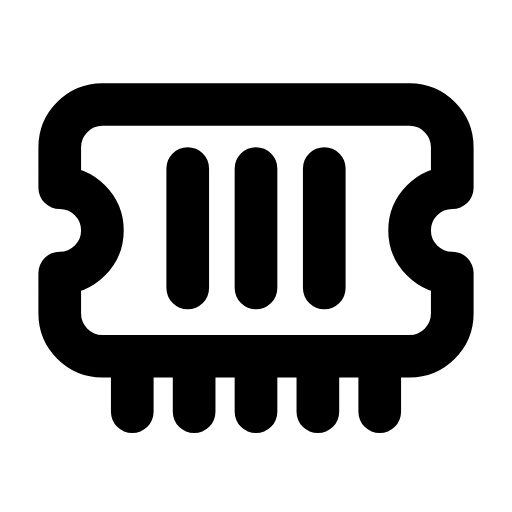
t = 0.00 s
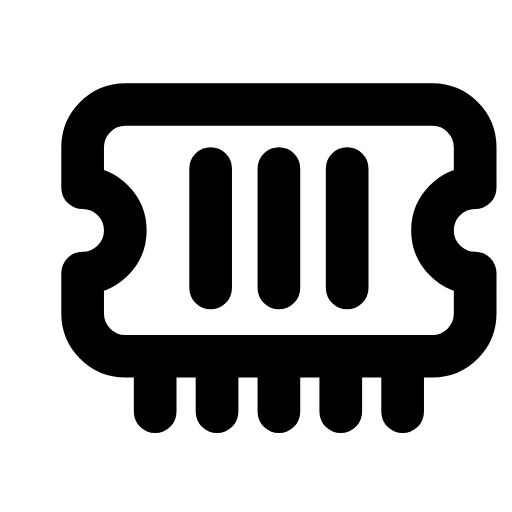
t = 0.26 s
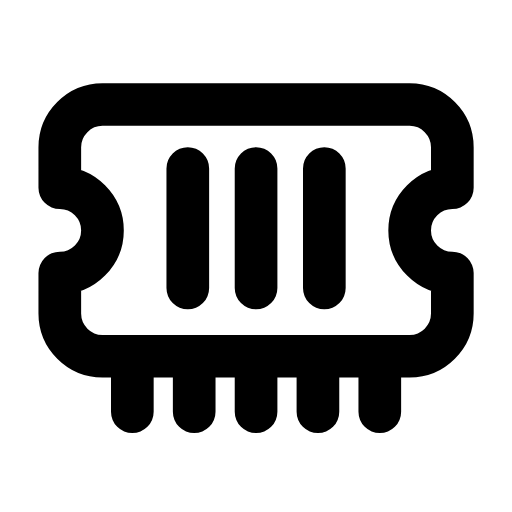
t = 0.53 s
t = 0.78 s: frame unchanged from t = 0.00 s, image omitted
t = 1.06 s: frame unchanged from t = 0.00 s, image omitted
t = 1.33 s: frame unchanged from t = 0.00 s, image omitted

The animated SVG that drew these frames (rendered in a browser with its animation timeline set to each time). Animation: 1 SMIL element (animateTransform=1); one cycle of 1.60 s, repeats indefinitely.

<svg xmlns="http://www.w3.org/2000/svg" width="24" height="24" viewBox="0 0 24 24" fill="none"><g transform="translate(0 -0.5)"><g><animateTransform attributeName="transform" type="translate" values="0 0;0 0;1.3 0;0 0;0 0;0 0;0 0;1.3 0;0 0;0 0;0 0" keyTimes="0;0.135;0.2475;0.36;0.45;0.6;0.66;0.735;0.81;0.9;1" dur="1.6s" repeatCount="indefinite" calcMode="spline" keySplines="0.16 1 0.3 1;0.16 1 0.3 1;0.16 1 0.3 1;0.16 1 0.3 1;0.16 1 0.3 1;0.16 1 0.3 1;0.16 1 0.3 1;0.16 1 0.3 1;0.16 1 0.3 1;0.16 1 0.3 1"/><path stroke="currentColor" stroke-width="2" stroke-linecap="round" stroke-linejoin="round" fill="none" d="M4.8 5.4L19.2 5.4C20.3 5.4 21.2 6.3 21.2 7.4L21.2 9.3C20.1 9.3 19.2 10.2 19.2 11.3S20.1 13.3 21.2 13.3L21.2 15.2C21.2 16.3 20.3 17.2 19.2 17.2L4.8 17.2C3.7 17.2 2.8 16.3 2.8 15.2L2.8 13.3C3.9 13.3 4.8 12.4 4.8 11.3S3.9 9.3 2.8 9.3L2.8 7.4C2.8 6.3 3.7 5.4 4.8 5.4Z"></path><path stroke="currentColor" stroke-width="2" stroke-linecap="round" stroke-linejoin="round" fill="none" d="M8.8 8.4L8.8 14M12 8.4L12 14M15.2 8.4L15.2 14"></path><path stroke="currentColor" stroke-width="2" stroke-linecap="round" stroke-linejoin="round" fill="none" d="M6.2 17.4L6.2 19.8M9.1 17.4L9.1 19.8M12 17.4L12 19.8M14.9 17.4L14.9 19.8M17.8 17.4L17.8 19.8"></path></g></g></svg>
